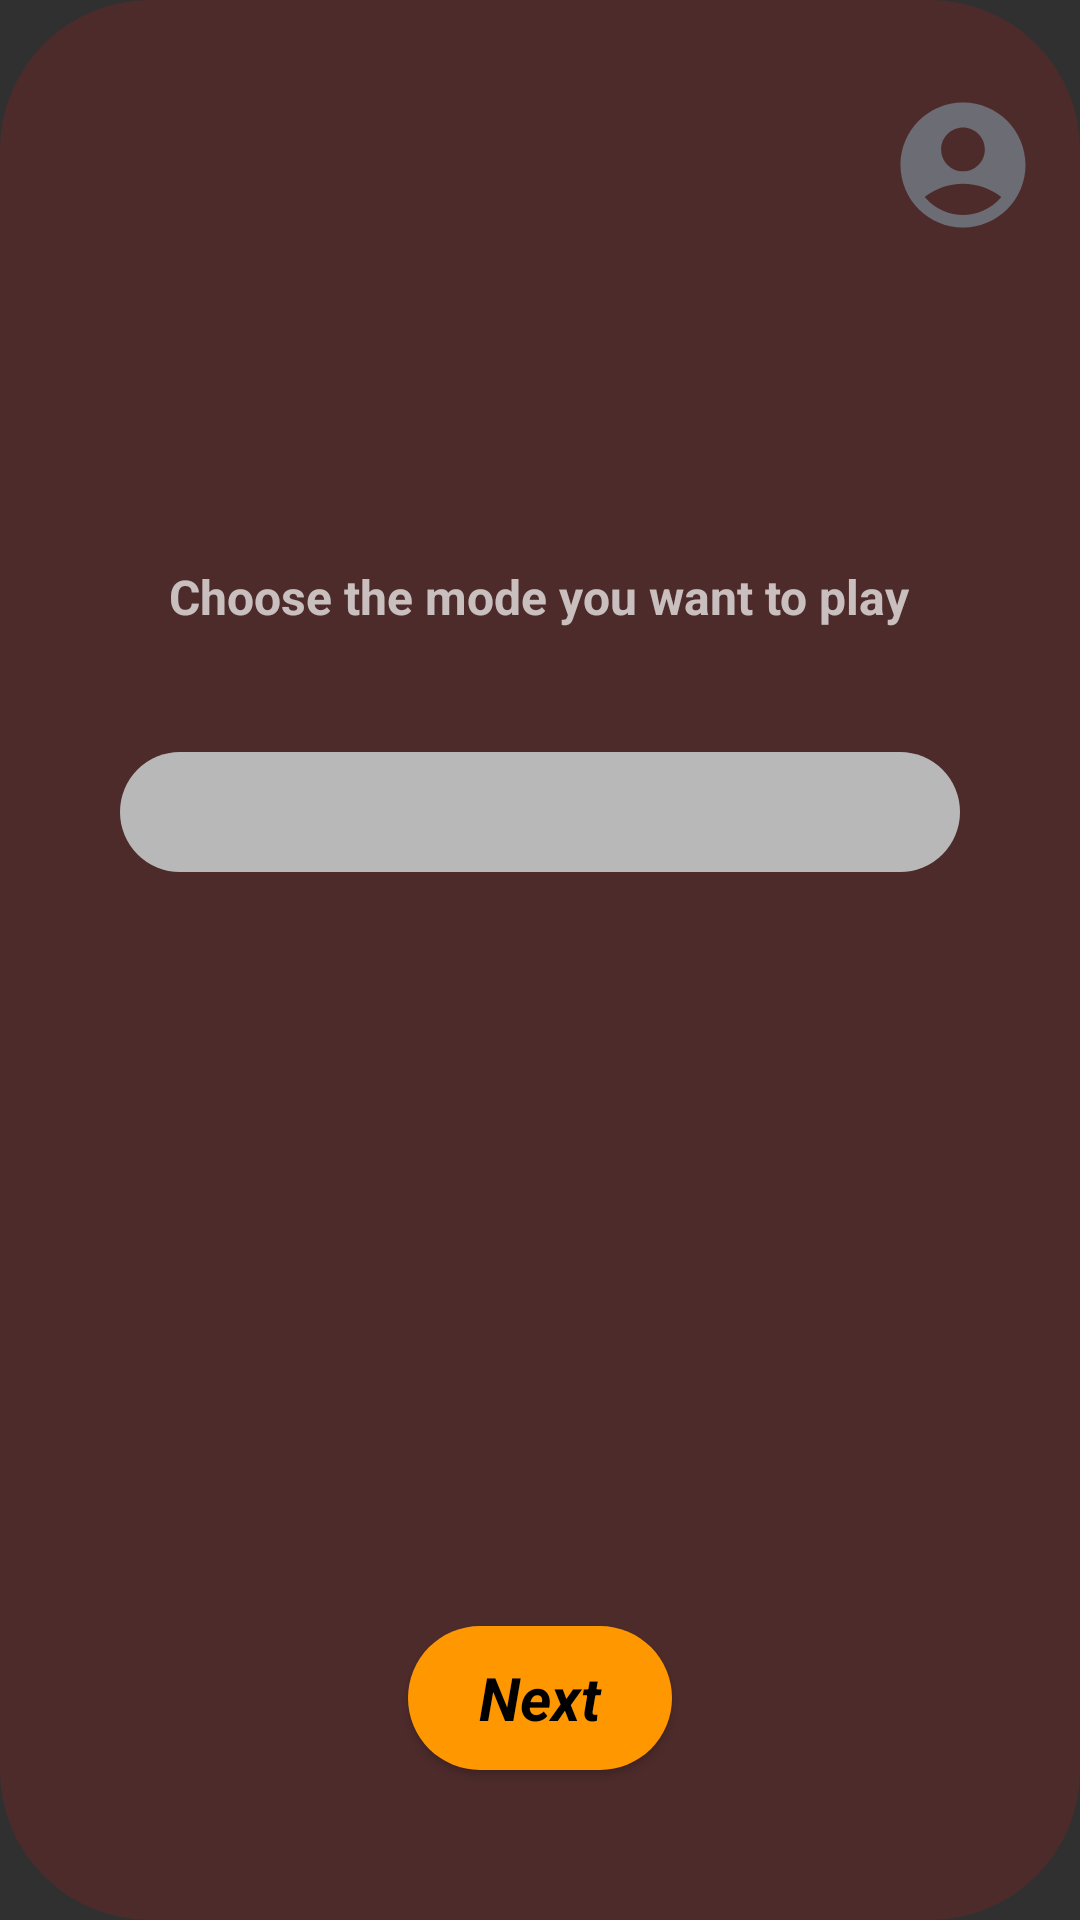

The Android layout XML behind this screen, and the referenced resources:
<!-- AndroidManifest.xml: application theme Theme.WordWars -->
<!-- res/layout/mode_fragment.xml -->
<?xml version="1.0" encoding="utf-8"?>
<androidx.constraintlayout.widget.ConstraintLayout xmlns:android="http://schemas.android.com/apk/res/android"
    xmlns:app="http://schemas.android.com/apk/res-auto"
    xmlns:tools="http://schemas.android.com/tools"
    android:background="@drawable/spinner_bg"
    android:layout_width="match_parent"
    android:layout_height="match_parent">

    <Spinner
        android:id="@+id/spinner"
        android:layout_width="match_parent"
        android:layout_height="40dp"
        android:layout_marginStart="40dp"
        android:layout_marginEnd="40dp"
        android:background="@drawable/with_btn_background"
        app:layout_constraintBottom_toBottomOf="parent"
        app:layout_constraintEnd_toEndOf="parent"
        app:layout_constraintHorizontal_bias="1.0"
        app:layout_constraintStart_toStartOf="parent"
        app:layout_constraintTop_toTopOf="parent"
        app:layout_constraintVertical_bias="0.418" />

    <TextView
        android:id="@+id/textView5"
        android:layout_width="wrap_content"
        android:layout_height="wrap_content"
        android:layout_marginTop="188dp"
        android:text="Choose the mode you want to play"
        android:textSize="16sp"
        android:textStyle="bold"
        app:layout_constraintEnd_toEndOf="parent"
        app:layout_constraintHorizontal_bias="0.496"
        app:layout_constraintStart_toStartOf="parent"
        app:layout_constraintTop_toTopOf="parent" />

    <Button
        android:id="@+id/nextButton"
        android:layout_width="wrap_content"
        android:layout_height="wrap_content"
        android:layout_marginBottom="50dp"
        style="@android:style/Widget.Button"
        android:textSize="20sp"
        android:background="@drawable/btn_background"
        android:textStyle="bold|italic"
        android:text="Next"
        app:layout_constraintBottom_toBottomOf="parent"
        app:layout_constraintEnd_toEndOf="parent"
        app:layout_constraintStart_toStartOf="parent" />

    <TextView
        android:id="@+id/warningText"
        android:layout_width="wrap_content"
        android:layout_height="wrap_content"
        android:layout_marginBottom="30dp"
        android:textColor="#FF4747"
        android:visibility="invisible"
        android:text="You must be logged in to play in online mode."
        app:layout_constraintBottom_toTopOf="@+id/nextButton"
        app:layout_constraintEnd_toEndOf="parent"
        app:layout_constraintStart_toStartOf="parent" />

    <ImageView
        android:id="@+id/accountBtn"
        android:layout_width="50dp"
        android:layout_height="50dp"
        android:layout_marginTop="30dp"
        app:layout_constraintEnd_toEndOf="parent"
        app:layout_constraintHorizontal_bias="0.955"
        app:layout_constraintStart_toStartOf="parent"
        app:layout_constraintTop_toTopOf="parent"
        app:srcCompat="@drawable/baseline_account_circle_24" />
</androidx.constraintlayout.widget.ConstraintLayout>
<!-- resources referenced by this layout -->
<resources>
  <!-- drawable baseline_account_circle_24 (drawable) -->
  <vector android:height="24dp" android:tint="#6C6C74"
      android:viewportHeight="24" android:viewportWidth="24"
      android:width="24dp" xmlns:android="http://schemas.android.com/apk/res/android">
      <path android:fillColor="@android:color/white" android:pathData="M12,2C6.48,2 2,6.48 2,12s4.48,10 10,10s10,-4.48 10,-10S17.52,2 12,2zM12,6c1.93,0 3.5,1.57 3.5,3.5S13.93,13 12,13s-3.5,-1.57 -3.5,-3.5S10.07,6 12,6zM12,20c-2.03,0 -4.43,-0.82 -6.14,-2.88C7.55,15.8 9.68,15 12,15s4.45,0.8 6.14,2.12C16.43,19.18 14.03,20 12,20z"/>
  </vector>
  <!-- drawable btn_background (drawable) -->
  <?xml version="1.0" encoding="utf-8"?>
  <selector xmlns:android="http://schemas.android.com/apk/res/android">
  <item >
      <shape android:shape="rectangle">
  
          <corners android:radius="50dp"/>
          <gradient android:startColor="#FF9800" android:endColor="#FF9800"/>
      </shape>
  </item>
  </selector>
  <!-- drawable spinner_bg (drawable) -->
  <?xml version="1.0" encoding="utf-8"?>
  <selector xmlns:android="http://schemas.android.com/apk/res/android">
  <item >
      <shape android:shape="rectangle">
          <corners android:radius="50dp"/>
          <gradient android:startColor="#4E2B2B" android:centerColor="#4E2B2B" android:endColor="#4E2B2B">
          </gradient>
      </shape>
  </item>
  </selector>
  <!-- drawable with_btn_background (drawable) -->
  <?xml version="1.0" encoding="utf-8"?>
  <selector xmlns:android="http://schemas.android.com/apk/res/android">
  <item>
      <shape android:shape="rectangle">
          <corners android:radius="20dp"/>
          <gradient android:startColor="#B8B8B8" android:endColor="#B8B8B8"/>
      </shape>
  </item>
  </selector>
  <style name="Theme.WordWars" parent="Theme.AppCompat.NoActionBar">
          
          <item name="colorPrimary">@color/purple_500</item>
          <item name="colorPrimaryVariant">@color/purple_700</item>
          <item name="colorOnPrimary">@color/white</item>
          
          <item name="colorSecondary">@color/teal_200</item>
          <item name="colorSecondaryVariant">@color/teal_700</item>
          <item name="colorOnSecondary">@color/black</item>
          
          <item name="android:statusBarColor">?attr/colorPrimaryVariant</item>
          
      </style>
  <!-- not gathered from this repository: default colours our renderer supplied (Android Studio template values) -->
  <color name="purple_500">#FF6200EE</color>
  <color name="purple_700">#FF3700B3</color>
  <color name="teal_200">#FF03DAC5</color>
  <color name="teal_700">#FF018786</color>
  <color name="black">#FF000000</color>
  <color name="white">#FFFFFFFF</color>
</resources>
